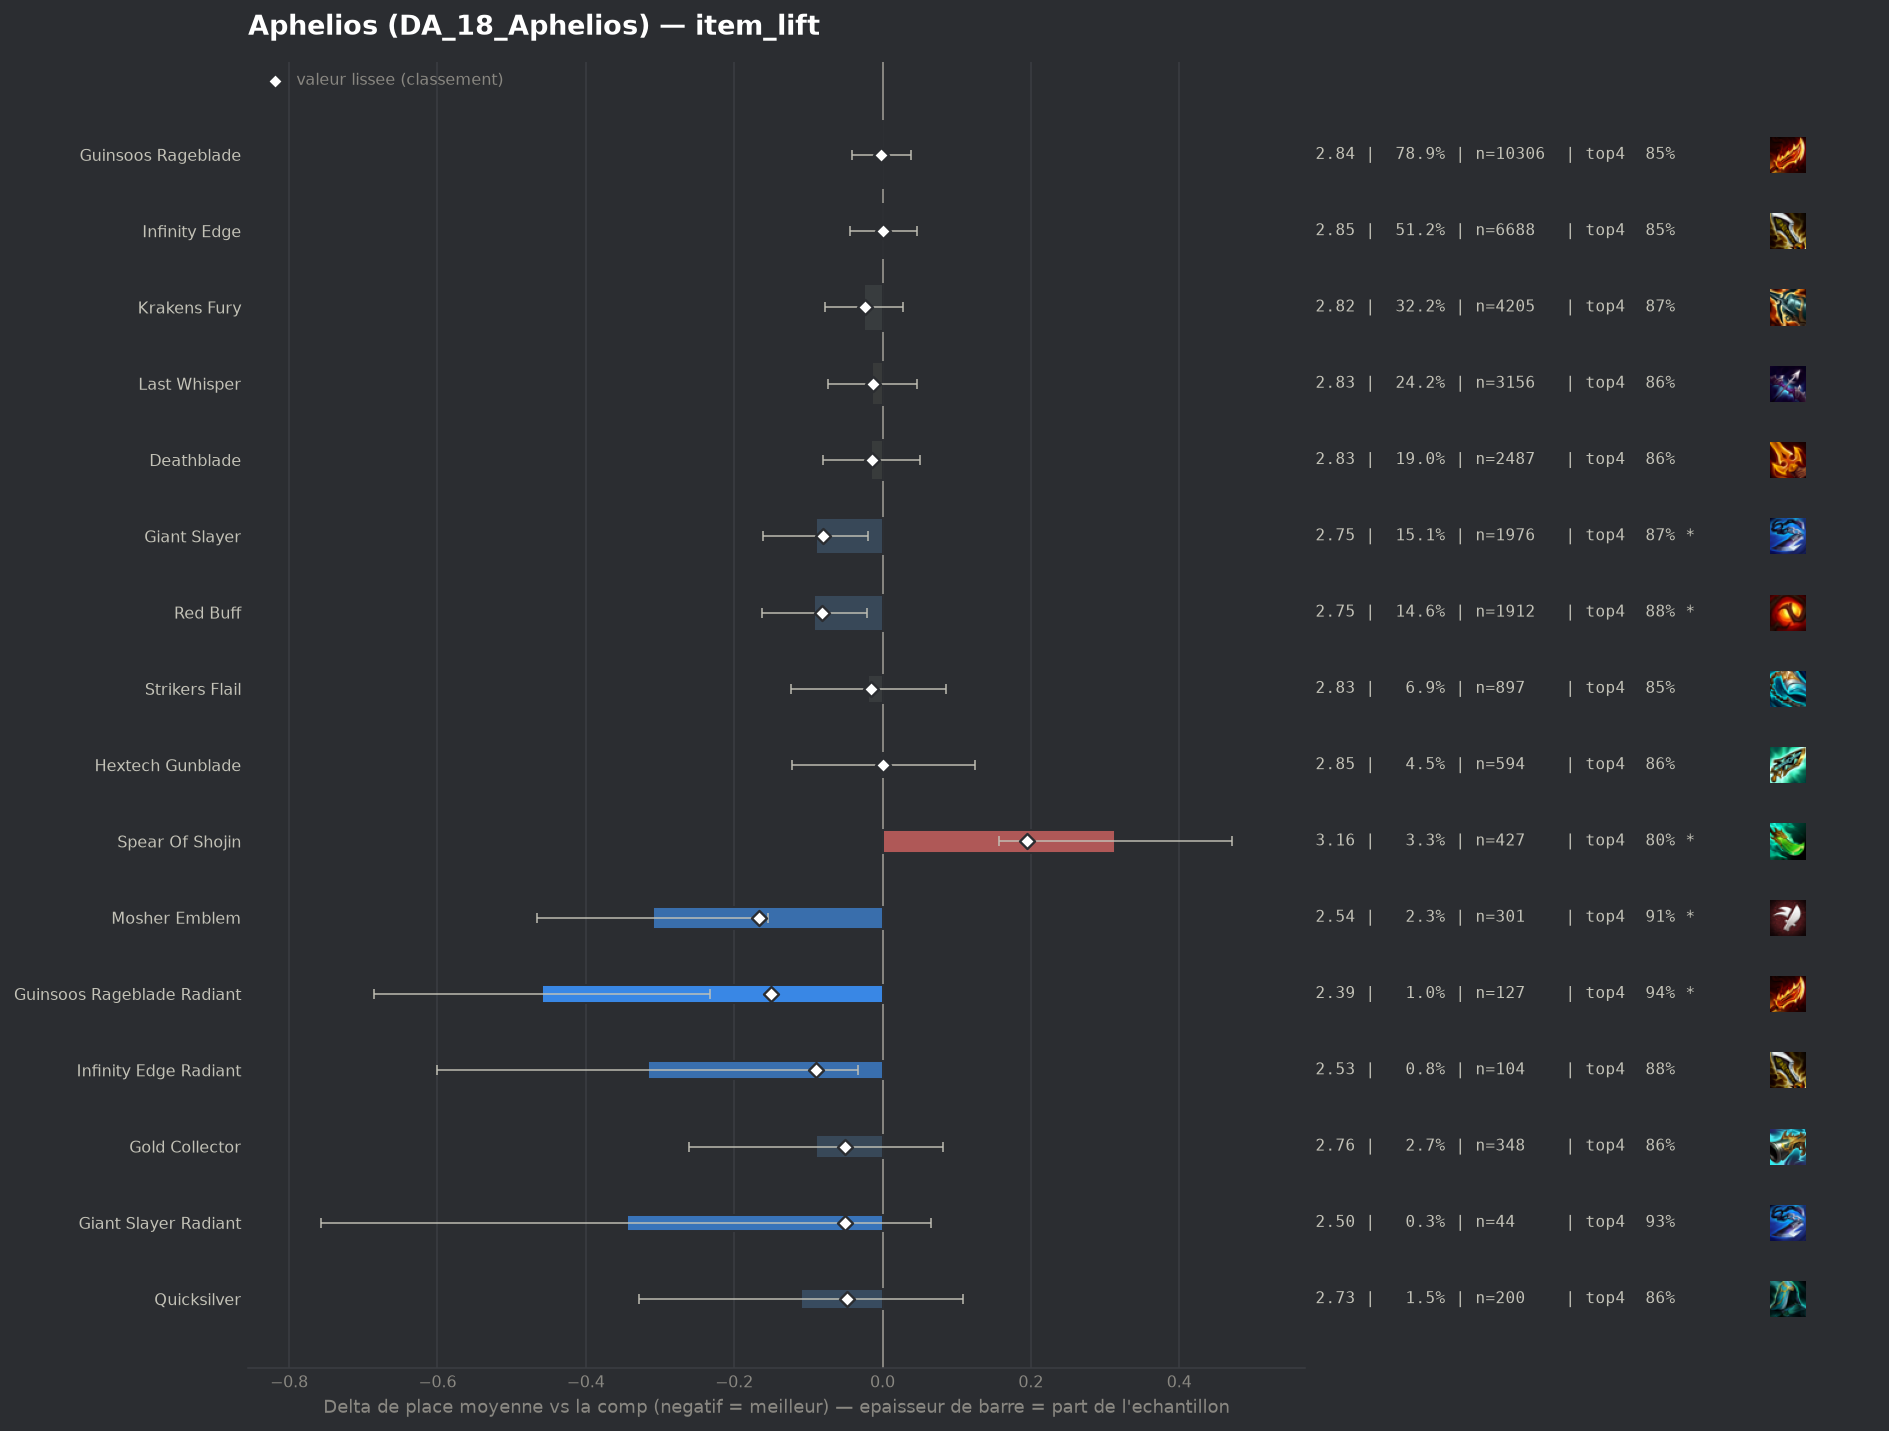

Values plotted in this chart, from the file beside it:
group, label, n, share, avg_place, shrunk_avg, score, d_avg, d_avg_pess, impact, d_top4, win, top2, top4, sd, z, p, significant
pepite, Mosher Emblem, 301, 0.02304, 2.535, 2.679, -0.166, -0.31, -0.155, 0.0038, 0.0565, 0.2591, 0.5482, 0.9103, 1.36, -3.9, 0.0001, True
pepite, Guinsoos Rageblade Radiant, 127, 0.00972, 2.386, 2.695, -0.15, -0.459, -0.233, 0.0015, 0.0832, 0.2992, 0.5984, 0.937, 1.292, -3.98, 7e-05, True
pepite, Infinity Edge Radiant, 104, 0.00796, 2.529, 2.755, -0.09, -0.316, -0.033, 0.0007, 0.0308, 0.2692, 0.5962, 0.8846, 1.467, -2.19, 0.02852, False
populaire, Red Buff, 1912, 0.1463, 2.754, 2.765, -0.081, -0.092, -0.021, 0.0118, 0.0233, 0.2144, 0.4963, 0.8771, 1.456, -2.55, 0.01069, True
populaire, Giant Slayer, 1976, 0.1512, 2.755, 2.766, -0.08, -0.09, -0.02, 0.0121, 0.0192, 0.2242, 0.4904, 0.873, 1.484, -2.51, 0.01214, True
pepite, Gold Collector, 348, 0.02663, 2.756, 2.794, -0.051, -0.09, 0.0, 0.0014, 0.0111, 0.2529, 0.5115, 0.8649, 1.61, -1.03, 0.3052, False
pepite, Giant Slayer Radiant, 44, 0.003368, 2.5, 2.796, -0.05, -0.345, 0.0, 0.0002, 0.078, 0.2727, 0.5682, 0.9318, 1.39, -1.64, 0.1, False
pepite, Quicksilver, 200, 0.01531, 2.735, 2.797, -0.048, -0.11, 0.0, 0.0007, 0.0112, 0.25, 0.515, 0.865, 1.56, -0.99, 0.3209, False
, Hitmaker Emblem, 124, 0.00949, 2.726, 2.807, -0.038, -0.12, 0.0, 0.0004, -0.0151, 0.2903, 0.5, 0.8387, 1.588, -0.83, 0.4041, False
, Krakens Fury Radiant, 62, 0.004745, 2.661, 2.81, -0.035, -0.184, 0.0, 0.0002, 0.001, 0.2903, 0.6129, 0.8548, 1.655, -0.87, 0.3823, False
populaire, Krakens Fury, 4205, 0.3218, 2.82, 2.822, -0.024, -0.025, 0.0, 0.0076, 0.0125, 0.2102, 0.4766, 0.8663, 1.501, -0.94, 0.3483, False
, Deathblade Radiant, 56, 0.004286, 2.714, 2.822, -0.023, -0.131, 0.0, 0.0001, 0.0033, 0.3036, 0.5893, 0.8571, 1.8, -0.54, 0.5865, False
, Gamblers Blade, 177, 0.01355, 2.797, 2.826, -0.02, -0.049, 0.0, 0.0003, 0.0275, 0.2542, 0.4463, 0.8814, 1.516, -0.42, 0.6711, False
, True Damage Emblem, 76, 0.005817, 2.763, 2.827, -0.019, -0.082, 0.0, 0.0001, -0.0249, 0.3289, 0.5395, 0.8289, 1.82, -0.39, 0.6945, False
populaire, Strikers Flail, 897, 0.06865, 2.826, 2.83, -0.015, -0.019, 0.0, 0.001, -0.0054, 0.233, 0.4872, 0.8484, 1.543, -0.36, 0.7179, False
populaire, Deathblade, 2487, 0.1903, 2.83, 2.832, -0.014, -0.015, 0.0, 0.0026, 0.0063, 0.2087, 0.4785, 0.8601, 1.509, -0.45, 0.6504, False
populaire, Last Whisper, 3156, 0.2415, 2.832, 2.833, -0.013, -0.014, 0.0, 0.003, 0.0071, 0.2117, 0.4753, 0.8609, 1.516, -0.45, 0.6525, False
, Navori Flickerblade, 143, 0.01094, 2.818, 2.836, -0.01, -0.027, 0.0, 0.0001, -0.0077, 0.2168, 0.4755, 0.8462, 1.471, -0.22, 0.8263, False
populaire, Guinsoos Rageblade, 10306, 0.7888, 2.844, 2.844, -0.002, -0.002, 0.0, 0.0013, 0.0008, 0.2162, 0.4748, 0.8546, 1.537, -0.08, 0.9355, False
, Swiftstriker Emblem, 121, 0.009261, 2.843, 2.845, -0.001, -0.002, 0.0, 0.0, -0.0026, 0.2149, 0.5041, 0.8512, 1.595, -0.02, 0.9871, False
populaire, Infinity Edge, 6688, 0.5119, 2.846, 2.846, 0.001, 0.001, 0.0, -0.0006, -0.0035, 0.2179, 0.4758, 0.8503, 1.547, 0.05, 0.9616, False
populaire, Hextech Gunblade, 594, 0.04546, 2.847, 2.846, 0.001, 0.001, 0.0, -0.0, 0.0098, 0.1953, 0.4731, 0.8636, 1.499, 0.02, 0.9813, False
, Manager Emblem, 40, 0.003061, 3.075, 2.876, 0.03, 0.23, 0.0, -0.0001, -0.0038, 0.175, 0.375, 0.85, 1.506, 0.96, 0.3357, False
, Bloodthirster, 50, 0.003827, 3.12, 2.889, 0.044, 0.275, 0.0, -0.0002, -0.0738, 0.2, 0.4, 0.78, 1.657, 1.17, 0.2419, False
, Edge Of Night, 48, 0.003674, 3.25, 2.908, 0.063, 0.405, 0.0, -0.0002, -0.0622, 0.1667, 0.3333, 0.7917, 1.548, 1.81, 0.0706, False
, Blue Buff, 72, 0.00551, 3.167, 2.915, 0.069, 0.321, 0.0, -0.0004, -0.1038, 0.125, 0.4444, 0.75, 1.675, 1.62, 0.1043, False
, Component B F Sword, 57, 0.004362, 3.263, 2.92, 0.075, 0.418, 0.0, -0.0003, -0.0643, 0.1579, 0.3509, 0.7895, 1.702, 1.85, 0.06424, False
, Titans Resolve, 72, 0.00551, 3.222, 2.927, 0.081, 0.377, 0.0, -0.0004, -0.1038, 0.1667, 0.3889, 0.75, 1.71, 1.87, 0.06198, False
, Fishbones, 68, 0.005204, 3.265, 2.932, 0.087, 0.419, 0.026, -0.0005, -0.1038, 0.1176, 0.4118, 0.75, 1.65, 2.09, 0.03656, False
, Component Recurve Bow, 73, 0.005587, 3.466, 2.981, 0.135, 0.62, 0.207, -0.0008, -0.073, 0.1507, 0.3425, 0.7808, 1.799, 2.94, 0.00327, True
, Hand Of Justice, 171, 0.01309, 3.275, 3.015, 0.17, 0.43, 0.185, -0.0022, -0.0702, 0.1579, 0.3275, 0.7836, 1.622, 3.44, 0.00058, True
populaire, Spear Of Shojin, 427, 0.03268, 3.159, 3.04, 0.195, 0.314, 0.157, -0.0064, -0.0552, 0.1499, 0.3981, 0.7986, 1.629, 3.93, 9e-05, True
